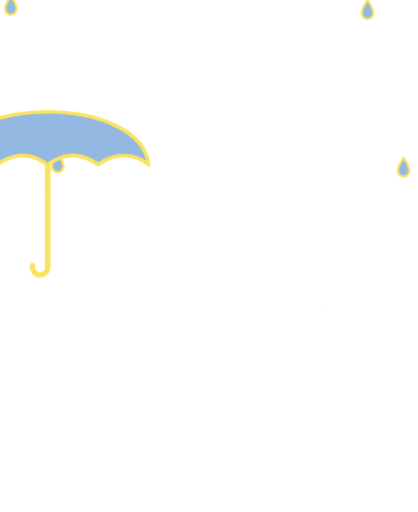
t = 0.00 s
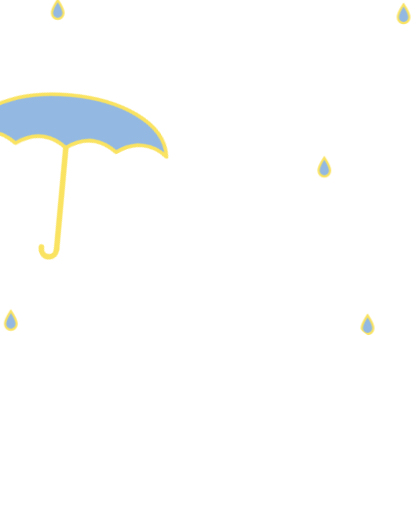
t = 0.74 s
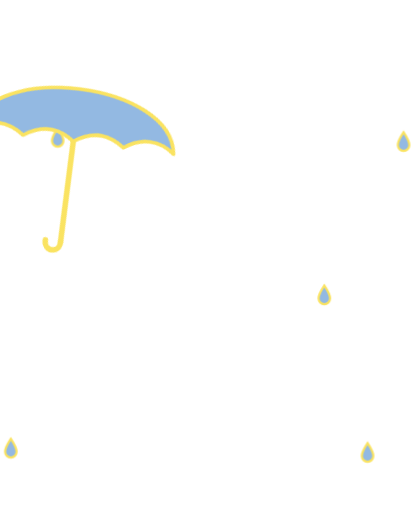
t = 1.04 s
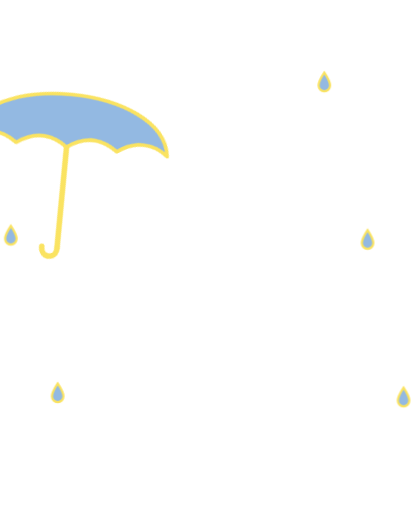
t = 1.64 s
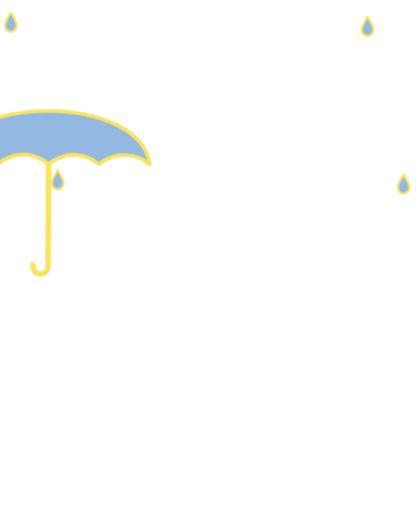
t = 2.24 s
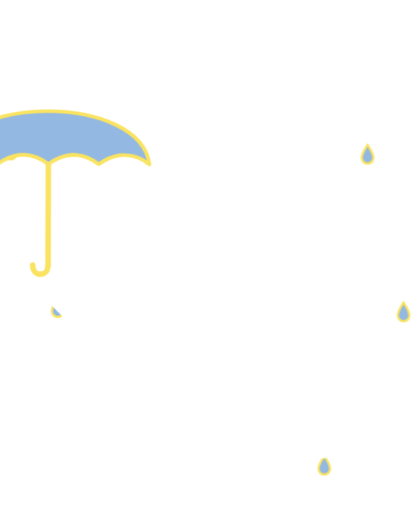
t = 2.54 s

The animated SVG that drew these frames (rendered in a browser with its animation timeline set to each time). Animation: 3 CSS @keyframes rules; one cycle of 3.14 s, repeats indefinitely.

<svg xmlns="http://www.w3.org/2000/svg" viewBox="-40 -330 1160 1420" class="mascotte mascotte-parapluie-blanc mascotte-parapluie" role="img" aria-label="Parapluie">
<style>
.mascotte.mascotte-parapluie-blanc { --mascot: #ffffff; --line: #fae361; }
.mascotte-parapluie .m { fill: var(--mascot); }
.mascotte-parapluie .shadow { fill: var(--mascot); opacity: .12; }
.mascotte-parapluie g { transform-box: view-box; transform-origin: 0 0; }
.mascotte-parapluie .rig { animation: parapluie-idle 2.4s ease-in-out infinite; }
@keyframes parapluie-idle { 0%,100%{transform:rotate(0)} 50%{transform:rotate(1.5deg) translateY(-6px)} }
.mascotte-parapluie .arm { animation: parapluie-hold 2.4s ease-in-out infinite; }
@keyframes parapluie-hold { 0%,100%{transform:rotate(-30deg)} 50%{transform:rotate(-24deg)} }
.mascotte-parapluie .dr { animation: parapluie-rain 1.1s linear infinite; }
@keyframes parapluie-rain { from{transform:translateY(0);opacity:1} to{transform:translateY(1300px);opacity:1} }
.mascotte-parapluie .dr0 { animation-delay: -0.00s; }
.mascotte-parapluie .dr1 { animation-delay: -0.37s; }
.mascotte-parapluie .dr2 { animation-delay: -0.74s; }
.mascotte-parapluie .dr3 { animation-delay: -0.01s; }
.mascotte-parapluie .dr4 { animation-delay: -0.38s; }
@media (prefers-reduced-motion: reduce) { .mascotte-parapluie * { animation: none !important; } }
</style>
<ellipse class="shadow" cx="580" cy="1056.233" rx="280" ry="26"/><g transform="translate(-10.0 -320.0)"><g class="dr dr0"><path d="M0,-22 C12,-4 16,6 16,14 A16,16 0 0 1 -16,14 C-16,6 -12,-4 0,-22Z" fill="#93b9e2" stroke="var(--line)" stroke-width="6"/></g></g><g transform="translate(120.0 -320.0)"><g class="dr dr1"><path d="M0,-22 C12,-4 16,6 16,14 A16,16 0 0 1 -16,14 C-16,6 -12,-4 0,-22Z" fill="#93b9e2" stroke="var(--line)" stroke-width="6"/></g></g><g transform="translate(860.0 -320.0)"><g class="dr dr2"><path d="M0,-22 C12,-4 16,6 16,14 A16,16 0 0 1 -16,14 C-16,6 -12,-4 0,-22Z" fill="#93b9e2" stroke="var(--line)" stroke-width="6"/></g></g><g transform="translate(980.0 -320.0)"><g class="dr dr3"><path d="M0,-22 C12,-4 16,6 16,14 A16,16 0 0 1 -16,14 C-16,6 -12,-4 0,-22Z" fill="#93b9e2" stroke="var(--line)" stroke-width="6"/></g></g><g transform="translate(1080.0 -320.0)"><g class="dr dr4"><path d="M0,-22 C12,-4 16,6 16,14 A16,16 0 0 1 -16,14 C-16,6 -12,-4 0,-22Z" fill="#93b9e2" stroke="var(--line)" stroke-width="6"/></g></g><g transform="translate(620.0 1038.2)"><g class="rig"><g transform="translate(-620.0 -1038.2)"><path class="m" d="M861.3,743.7 C852.9,748.7 843.4,751.9 835.0,756.8 C815.5,768.2 796.4,780.6 776.5,791.4 C777.1,778.8 775.7,765.9 776.4,753.3 C778.3,720.9 784.4,678.8 790.3,646.4 C791.1,642.2 791.0,635.9 796.2,636.5 C802.8,637.4 830.6,652.8 838.7,657.1 C852.0,664.1 894.5,686.7 898.7,699.4 C904.2,716.1 874.2,736.1 861.3,743.7 Z M1034.2,666.3 C1016.9,628.2 961.4,587.7 926.1,565.7 C902.4,550.9 876.6,538.8 851.8,525.8 C842.4,519.4 775.8,497.7 773.9,493.5 C772.2,489.9 780.8,486.5 783.5,484.8 C811.1,467.6 841.0,455.8 861.6,429.1 C890.6,391.5 899.3,363.5 894.4,315.2 C888.3,254.5 804.1,134.2 762.1,88.0 C734.7,57.7 693.7,10.8 651.8,48.6 C625.9,72.0 629.8,109.8 639.3,140.0 C640.5,144.0 651.7,168.3 650.5,169.4 C601.6,175.7 546.4,180.7 500.2,198.9 C474.4,209.0 450.2,233.9 460.1,264.0 C467.5,286.6 530.3,313.4 553.4,316.4 C519.1,370.2 529.4,423.0 569.1,469.9 C574.2,475.9 581.2,481.0 586.2,487.0 C588.2,489.4 590.7,490.2 590.3,493.7 C622.5,499.9 646.8,528.2 646.8,562.2 C646.8,600.8 615.5,632.0 577.0,632.0 C559.0,632.0 542.6,625.2 530.2,614.0 C530.0,614.1 529.7,614.2 529.5,614.2 C529.5,614.3 529.6,614.4 529.6,614.5 C529.6,614.5 477.3,809.8 477.3,809.8 C477.5,812.8 477.3,815.4 476.7,818.3 C468.1,862.7 442.8,916.2 427.4,959.4 C423.9,969.1 398.0,1040.3 401.2,1043.4 C449.2,1042.4 497.7,1046.0 545.4,1040.6 C552.8,1013.1 565.6,984.3 579.6,959.4 C585.1,949.7 601.2,922.4 608.6,916.1 C614.9,910.8 628.5,907.6 635.8,912.5 C642.6,917.0 652.4,951.8 655.8,962.0 C663.1,984.6 668.2,1013.7 676.6,1034.4 C679.4,1041.4 683.8,1042.8 691.1,1043.5 C719.1,1046.3 775.7,1045.9 804.1,1043.5 C808.4,1043.1 811.8,1041.4 815.8,1040.7 C811.3,1016.6 800.1,993.7 793.4,970.0 C792.3,965.9 792.9,962.1 792.2,959.4 C792.1,958.9 790.3,957.6 789.8,955.4 C788.1,948.2 786.3,940.5 785.6,933.2 C785.2,929.9 785.8,930.0 788.3,928.0 C819.5,940.0 851.3,948.3 883.3,933.7 C902.9,924.8 920.4,908.6 915.1,885.1 C914.5,882.4 906.3,870.1 904.4,868.3 C900.9,865.0 885.0,859.3 886.7,853.1 C888.0,848.6 914.0,839.8 920.0,836.6 C956.5,817.0 1025.5,766.6 1039.0,727.2 C1046.9,704.5 1044.1,688.0 1034.2,666.3 Z" fill-rule="evenodd"/><circle class="m" cx="579.4" cy="562.8" r="46"/><g transform="translate(579.4 562.8)"><g class="arm"><path class="m" d="M-1.7,-70.4 C-3.2,-70.4 -4.7,-70.3 -6.1,-70.2 C-24.3,-72.5 -42.4,-74.6 -60.3,-79.2 C-139.3,-99.3 -206.5,-148.9 -239.6,-224.4 C-245.7,-238.4 -266.8,-294.0 -259.0,-305.5 C-257.2,-308.0 -246.9,-312.8 -243.1,-316.0 C-214.9,-339.3 -193.2,-403.1 -227.2,-429.4 C-231.7,-432.9 -238.7,-434.6 -241.9,-438.5 C-246.2,-443.8 -248.5,-457.8 -253.8,-466.2 C-282.1,-511.3 -356.4,-511.8 -389.5,-470.3 C-394.2,-464.4 -399.7,-451.1 -403.9,-447.7 C-411.3,-441.7 -421.3,-442.9 -430.5,-432.1 C-461.2,-396.1 -441.5,-317.9 -395.2,-302.4 C-385.8,-236.4 -358.6,-169.3 -319.4,-115.6 C-260.6,-35.1 -170.3,9.4 -78.2,41.6 C-72.8,43.5 -52.7,46.9 -49.7,51.5 C-49.6,51.4 -49.4,51.4 -49.3,51.3 C-49.3,51.3 -49.4,51.3 -49.4,51.2 C-36.8,62.9 -20.1,70.0 -1.7,70.0 C37.1,70.0 68.5,38.6 68.5,-0.2 C68.5,-38.9 37.1,-70.4 -1.7,-70.4 Z"/><g transform="translate(-324.0 -413.0)"><g class="um"><g transform="rotate(30) translate(0 40) scale(.85)"><g><path d="M0,0 L0,-360" stroke="var(--line)" stroke-width="18" stroke-linecap="round"/><path d="M0,0 C0,40 -50,40 -50,0" fill="none" stroke="var(--line)" stroke-width="18" stroke-linecap="round"/>
<path d="M-330,-330 C-300,-560 300,-560 330,-330 C280,-370 220,-370 165,-330 C110,-370 55,-370 0,-330 C-55,-370 -110,-370 -165,-330 C-220,-370 -280,-370 -330,-330 Z" fill="#93b9e2" stroke="var(--line)" stroke-width="12" stroke-linejoin="round"/></g></g></g></g></g></g></g></g></g>
</svg>
